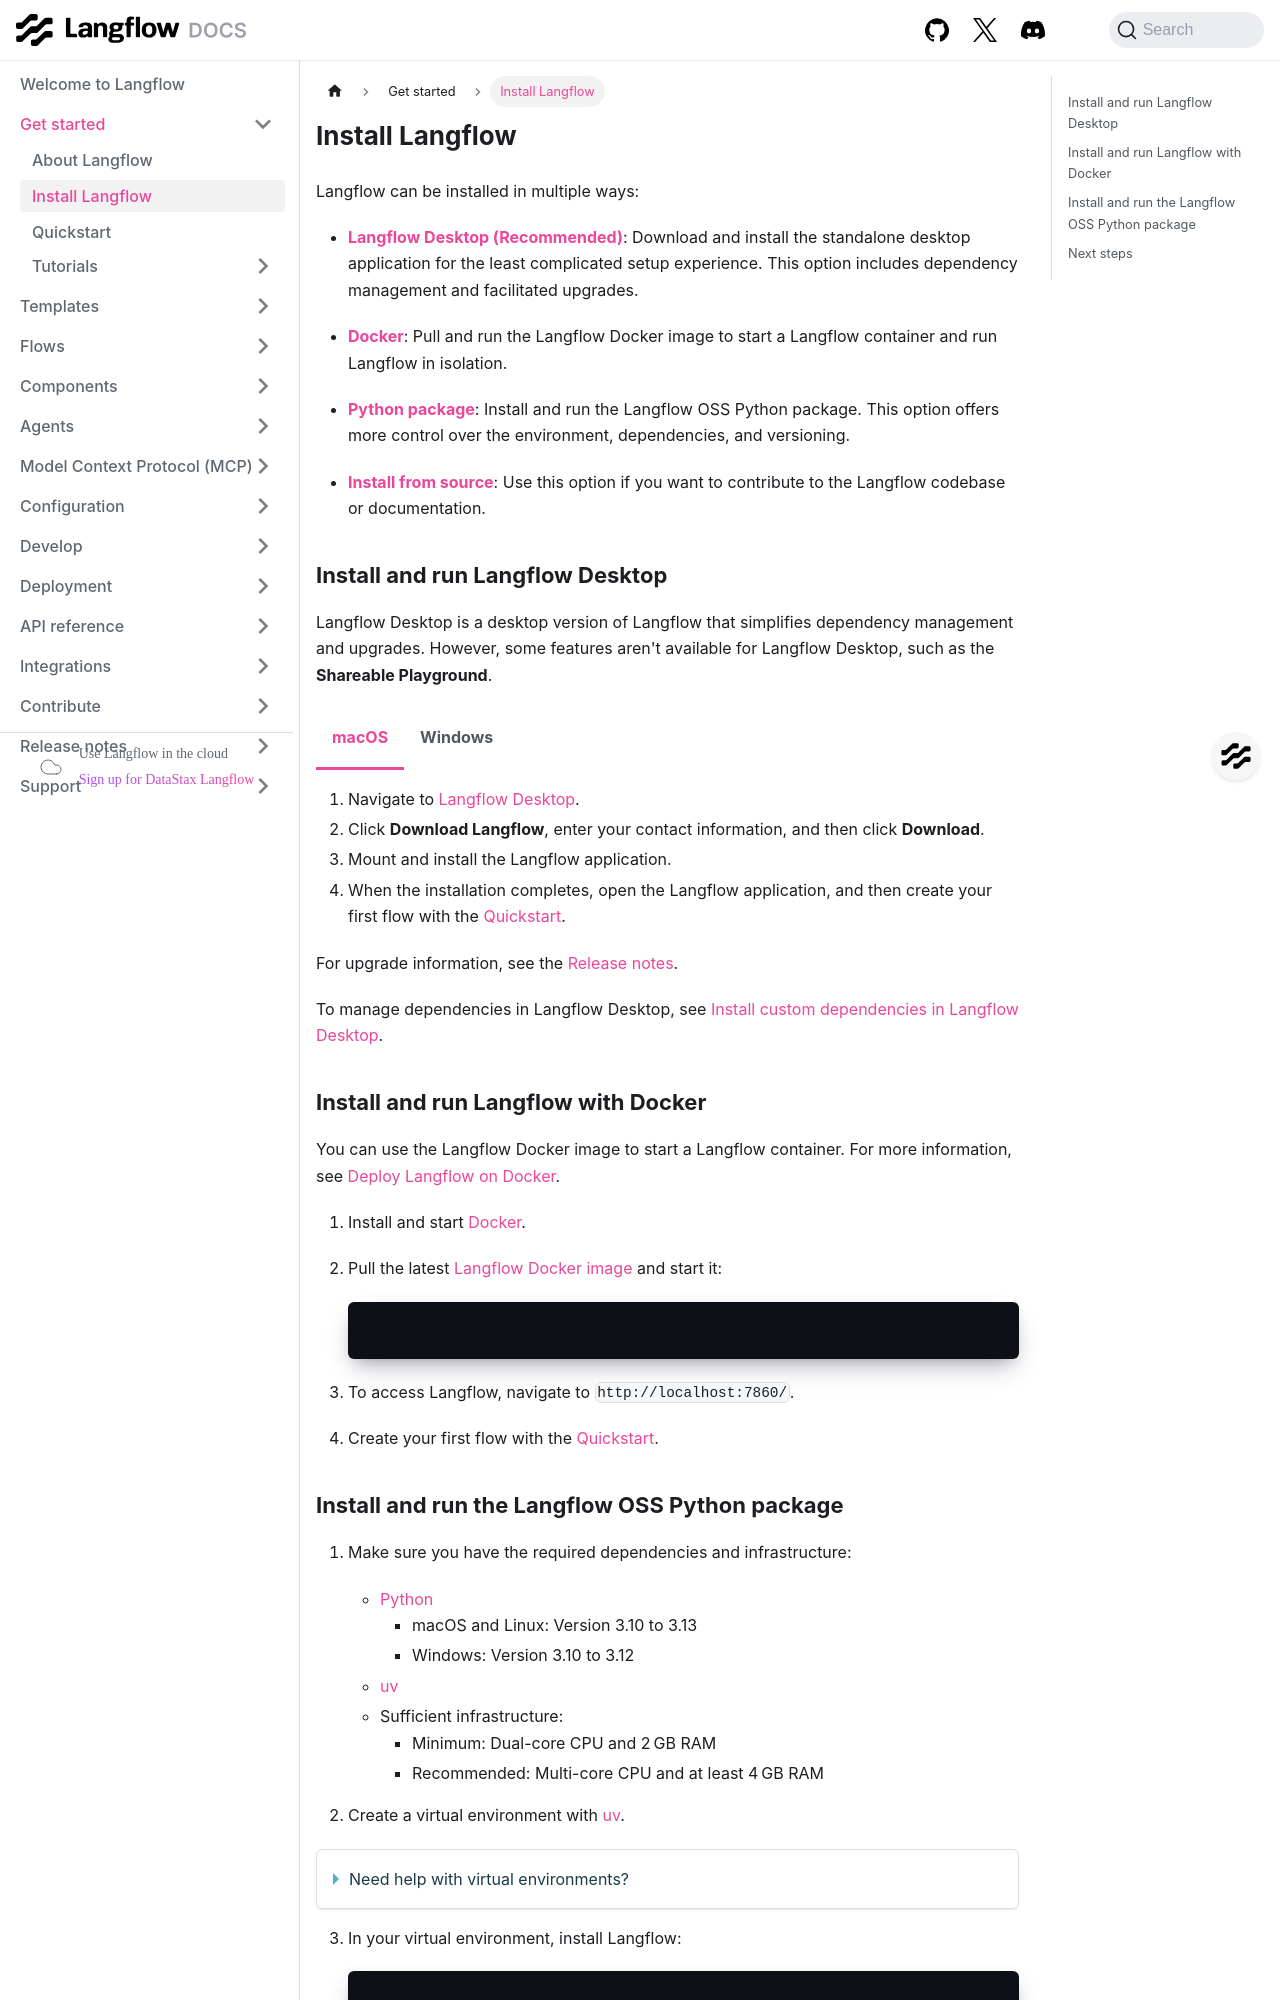

repository: DarkHawk727/langflow · page: get-started-installation.html · generator: docusaurus

---
title: Install Langflow
slug: /get-started-installation
---

import Tabs from '@theme/Tabs';
import TabItem from '@theme/TabItem';

Langflow can be installed in multiple ways:

* [**Langflow Desktop (Recommended)**](#install-and-run-langflow-desktop): Download and install the standalone desktop application for the least complicated setup experience.
This option includes dependency management and facilitated upgrades.

* [**Docker**](#install-and-run-langflow-docker): Pull and run the Langflow Docker image to start a Langflow container and run Langflow in isolation.

* [**Python package**](#install-and-run-the-langflow-oss-python-package): Install and run the Langflow OSS Python package.
This option offers more control over the environment, dependencies, and versioning.

* [**Install from source**](/contributing-how-to-contribute#install-langflow-from-source): Use this option if you want to contribute to the Langflow codebase or documentation.

## Install and run Langflow Desktop

Langflow Desktop is a desktop version of Langflow that simplifies dependency management and upgrades.
However, some features aren't available for Langflow Desktop, such as the **Shareable Playground**.

<Tabs groupId="os">
  <TabItem value="macOS" label="macOS">

  1. Navigate to [Langflow Desktop](https://www.langflow.org/desktop).
  2. Click **Download Langflow**, enter your contact information, and then click **Download**.
  3. Mount and install the Langflow application.
  4. When the installation completes, open the Langflow application, and then create your first flow with the [Quickstart](/get-started-quickstart).

  </TabItem>
  <TabItem value="Windows" label="Windows">

  1. Navigate to [Langflow Desktop](https://www.langflow.org/desktop).
  2. Click **Download Langflow**, enter your contact information, and then click **Download**.
  3. Open the **File Explorer**, and then navigate to **Downloads**.
  4. Double-click the downloaded `.msi` file, and then use the install wizard to install Langflow Desktop.

      :::important
      Windows installations of Langflow Desktop require a C++ compiler that may not be present on your system. If you receive a `C++ Build Tools Required!` error, follow the on-screen prompt to install Microsoft C++ Build Tools, or [install Microsoft Visual Studio](https://visualstudio.microsoft.com/downloads/).
      :::

  5. When the installation completes, open the Langflow application, and then create your first flow with the [Quickstart](/get-started-quickstart).

  </TabItem>
</Tabs>

For upgrade information, see the [Release notes](/release-notes).

To manage dependencies in Langflow Desktop, see [Install custom dependencies in Langflow Desktop](/install-custom-dependencies#langflow-desktop).

## Install and run Langflow with Docker {#install-and-run-langflow-docker}

You can use the Langflow Docker image to start a Langflow container.
For more information, see [Deploy Langflow on Docker](/deployment-docker).

1. Install and start [Docker](https://docs.docker.com/).

2. Pull the latest [Langflow Docker image](https://hub.docker.com/r/langflowai/langflow) and start it:

    ```bash
    docker run -p 7860:7860 langflowai/langflow:latest
    ```

3. To access Langflow, navigate to `http://localhost:7860/`.

4. Create your first flow with the [Quickstart](/get-started-quickstart).
